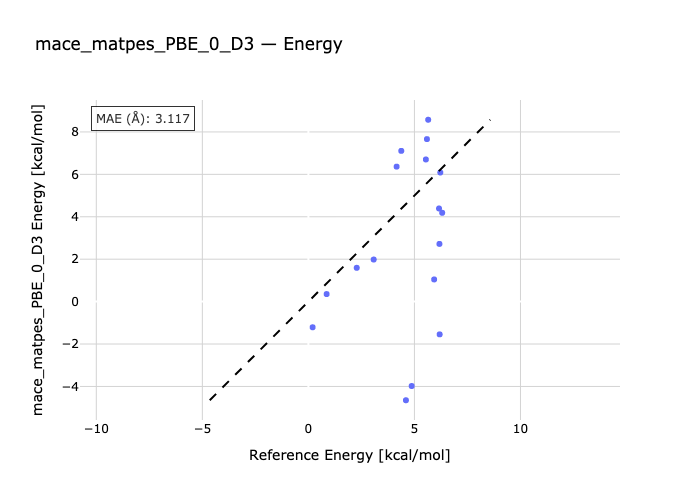

Data behind this chart, as committed beside it:
species, reference, predicted
C2-C1, 0.86, 0.3558
C3-C1, 2.28, 1.594
C1-C4, 3.08, 1.984
C1-C5, 4.6, -4.651
C1-C6, 4.87, -3.98
C1-C7, 4.16, 6.364
C1-C8, 4.38, 7.107
C1-C9, 6.19, -1.545
C1-C10, 6.18, 2.72
C1-C11, 5.65, 8.575
C12-C1, 5.59, 7.662
C13-C1, 5.93, 1.045
C1-C14, 6.31, 4.187
C1-C15, 6.22, 6.087
G2-G1, 0.2, -1.21
G3-G1, 6.16, 4.391
G4-G1, 5.54, 6.702
